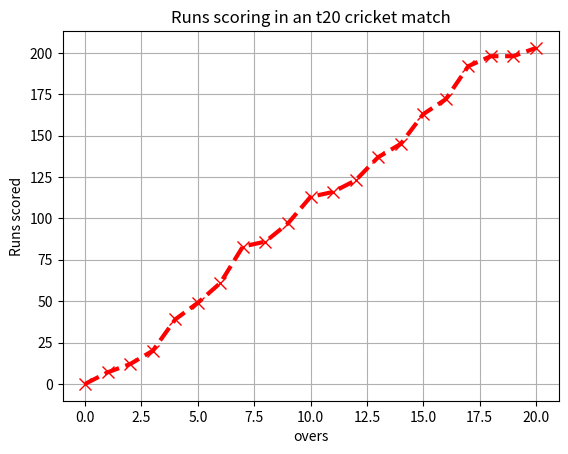

Reproduce this figure in Python.
import matplotlib.pyplot as plt
overs=[0,1,2,3,4,5,6,7,8,9,10,11,12,13,14,15,16,17,18,19,20]
runs_scored=[0,7,12,20,39,49,61,83,86,97,113,116,123,137,145,163,172,192,198,198,203]
plt.plot(overs,runs_scored,marker='x',linestyle='dashed',color='red',linewidth=3,markerfacecolor='blue',markersize=8)
plt.xlabel('overs')
plt.ylabel('Runs scored')
plt.title('Runs scoring in an t20 cricket match')
plt.grid(True)
plt.show()
